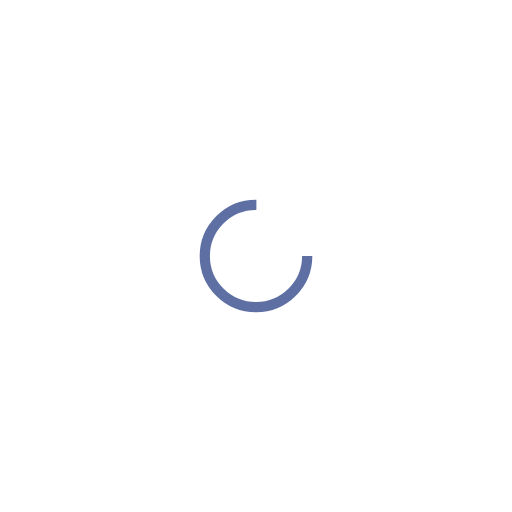
t = 0.00 s
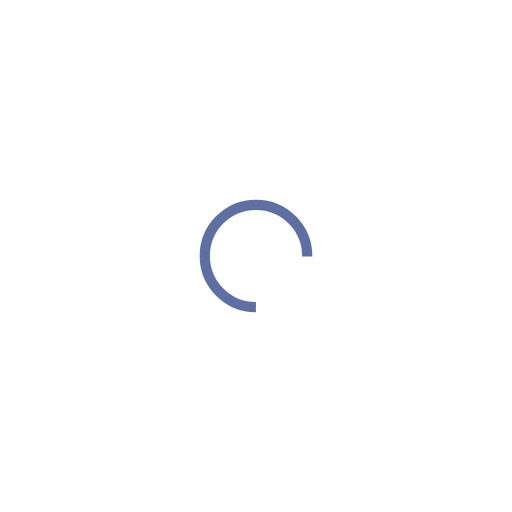
t = 0.39 s
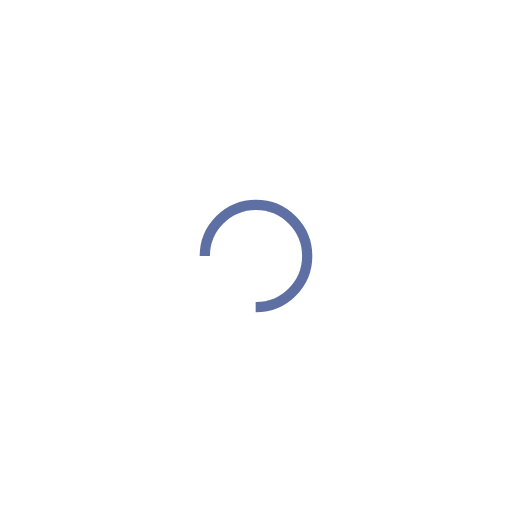
t = 0.77 s
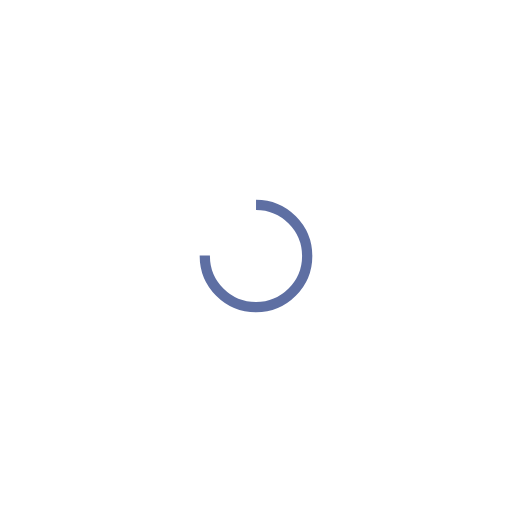
t = 1.15 s

The animated SVG that drew these frames (rendered in a browser with its animation timeline set to each time). Animation: 1 SMIL element (animateTransform=1); one cycle of 1.54 s, repeats indefinitely.

<?xml version="1.0" encoding="utf-8"?>
<svg xmlns="http://www.w3.org/2000/svg" xmlns:xlink="http://www.w3.org/1999/xlink" style="margin: auto; background: none; display: block; shape-rendering: auto;" width="200px" height="200px" viewBox="0 0 100 100" preserveAspectRatio="xMidYMid">
<circle cx="50" cy="50" fill="none" stroke="#5e6fa3" stroke-width="2" r="10" stroke-dasharray="47.12388980384689 17.707963267948966">
  <animateTransform attributeName="transform" type="rotate" repeatCount="indefinite" dur="1.5384615384615383s" values="0 50 50;360 50 50" keyTimes="0;1"></animateTransform>
</circle>
<!-- [ldio] generated by https://loading.io/ --></svg>
